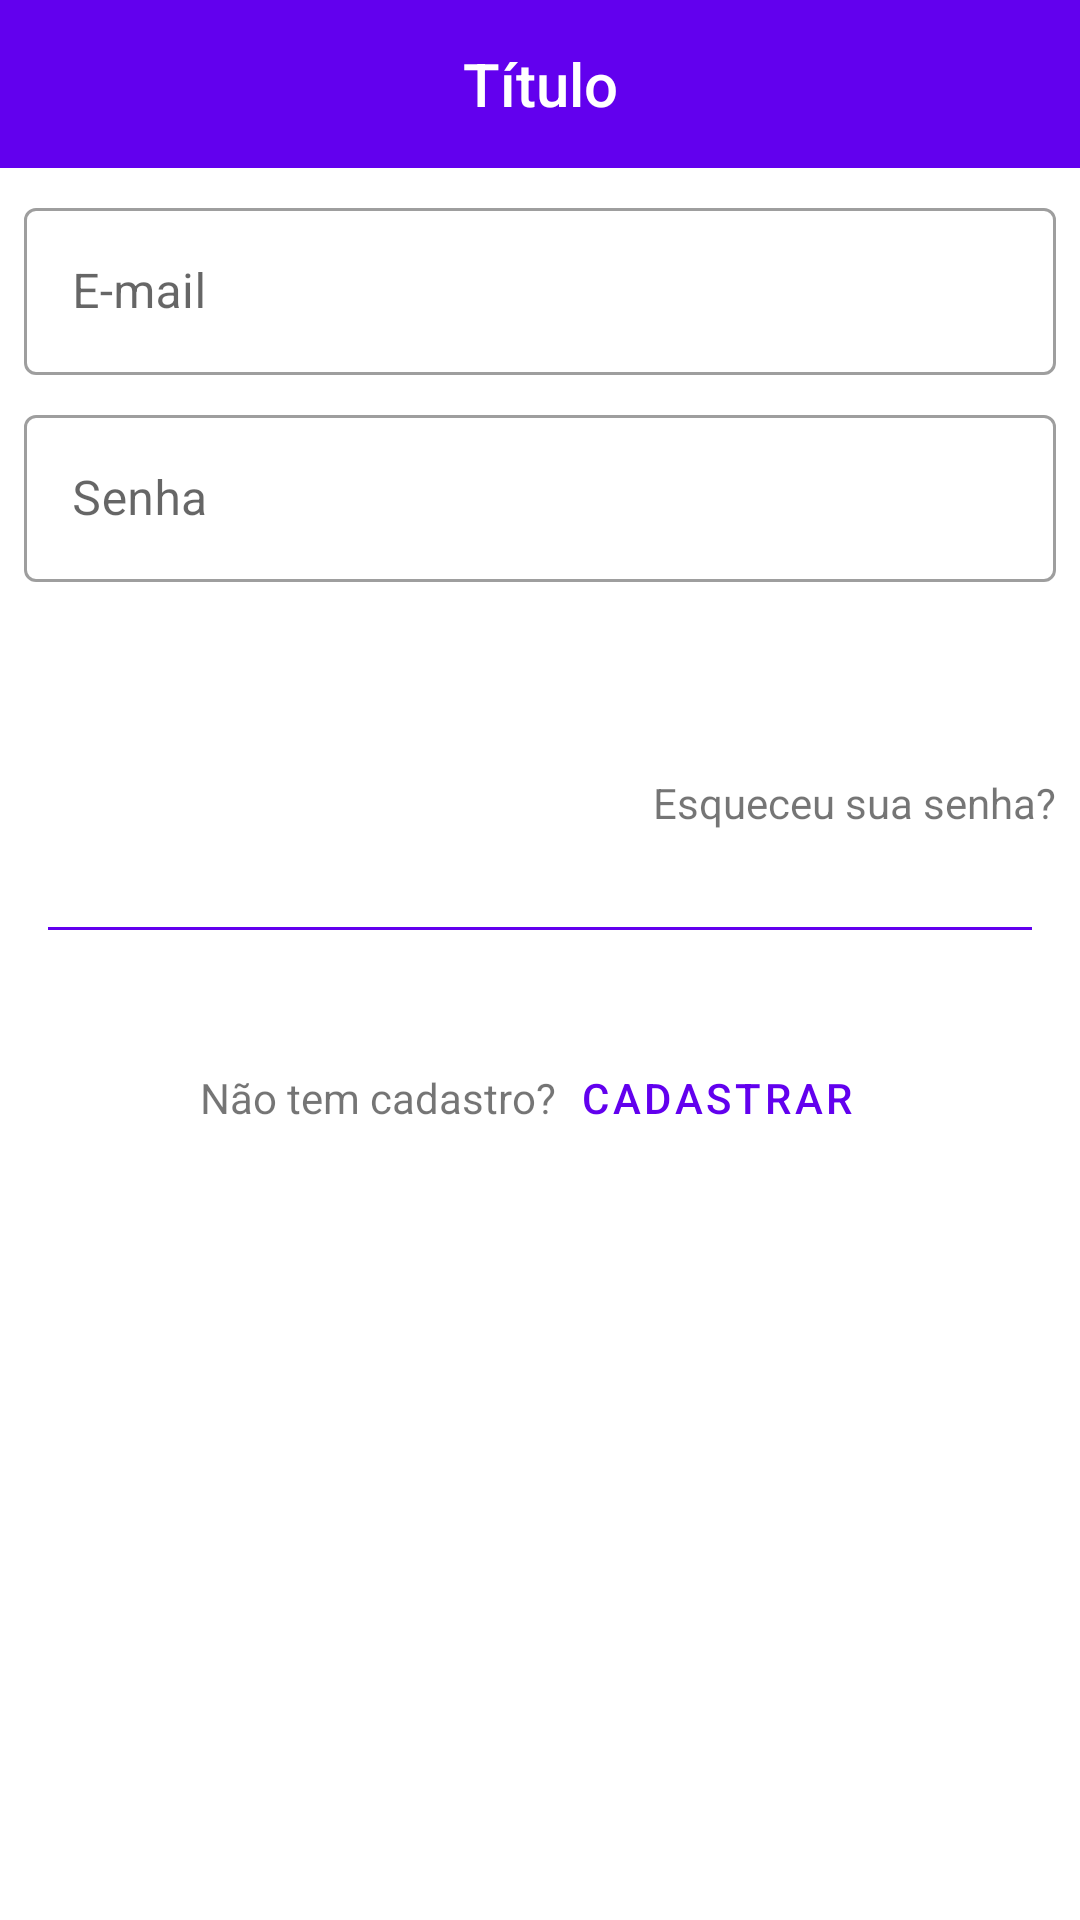

Reconstruct the res/layout file that produces this screen, plus the resources it refers to.
<!-- AndroidManifest.xml: application theme Theme.MyShoppingList -->
<!-- res/layout/activity_usuario_login.xml -->
<?xml version="1.0" encoding="utf-8"?>
<LinearLayout xmlns:android="http://schemas.android.com/apk/res/android"
    xmlns:app="http://schemas.android.com/apk/res-auto"
    xmlns:tools="http://schemas.android.com/tools"
    android:layout_width="match_parent"
    android:layout_height="match_parent"
    tools:context=".UsuarioLoginActivity"
    android:orientation="vertical">

    <com.google.android.material.appbar.AppBarLayout
        android:layout_width="match_parent"
        android:layout_height="wrap_content">

        <include layout="@layout/menu_toolbar_layout"
            android:layout_width="match_parent"
            android:layout_height="?attr/actionBarSize" />
    </com.google.android.material.appbar.AppBarLayout>

    <com.google.android.material.textfield.TextInputLayout
        android:layout_width="match_parent"
        android:layout_height="wrap_content"
        android:id="@+id/txt_layout_login_email"
        style="@style/Widget.MaterialComponents.TextInputLayout.OutlinedBox"
        android:layout_marginTop="8dp"
        android:layout_marginLeft="8dp"
        android:layout_marginRight="8dp"
        android:hint="@string/usuario_cadastro_email">
        <com.google.android.material.textfield.TextInputEditText
            android:layout_width="match_parent"
            android:layout_height="wrap_content"
            android:id="@+id/txt_edit_login_email"
            android:inputType="textEmailAddress"/>
    </com.google.android.material.textfield.TextInputLayout>

    <com.google.android.material.textfield.TextInputLayout
        android:layout_width="match_parent"
        android:layout_height="wrap_content"
        android:id="@+id/txt_layout_login_senha"
        style="@style/Widget.MaterialComponents.TextInputLayout.OutlinedBox"
        android:layout_marginTop="8dp"
        android:layout_marginLeft="8dp"
        android:layout_marginRight="8dp"
        android:hint="@string/usuario_cadastro_senha">
        <com.google.android.material.textfield.TextInputEditText
            android:layout_width="match_parent"
            android:layout_height="wrap_content"
            android:id="@+id/txt_edit_login_senha"
            android:inputType="textPassword"/>
    </com.google.android.material.textfield.TextInputLayout>

    <Button
        android:layout_width="match_parent"
        android:layout_height="wrap_content"
        android:id="@+id/btn_usuario_entrar"
        android:layout_marginTop="8dp"
        android:layout_marginLeft="8dp"
        android:layout_marginRight="8dp"
        android:text="@string/usuario_login_entrar"
        style="@style/Widget.MaterialComponents.Button.UnelevatedButton" />

    <TextView
        android:layout_width="match_parent"
        android:layout_height="wrap_content"
        android:id="@+id/txt_esqueceu_senha"
        android:layout_marginTop="8dp"
        android:layout_marginLeft="8dp"
        android:layout_marginRight="8dp"
        android:gravity="right"
        android:text="Esqueceu sua senha?" />

    <View
        android:layout_width="match_parent"
        android:layout_height="1dp"
        android:background="@color/colorPrimary"
        android:layout_marginTop="32dp"
        android:layout_marginLeft="16dp"
        android:layout_marginRight="16dp" />

    <LinearLayout
        android:layout_width="match_parent"
        android:layout_height="wrap_content"
        android:orientation="horizontal"
        android:layout_marginTop="32dp"
        android:gravity="center">
        <TextView
            android:layout_width="wrap_content"
            android:layout_height="wrap_content"
            android:text="Não tem cadastro?" />
        <Button
            android:layout_width="wrap_content"
            android:layout_height="wrap_content"
            android:id="@+id/btn_login_cadastrar"
            android:text="CADASTRAR"
            style="@style/Widget.MaterialComponents.Button.TextButton"/>
    </LinearLayout>

</LinearLayout>
<!-- res/layout/menu_toolbar_layout.xml (included above) -->
<?xml version="1.0" encoding="utf-8"?>
<Toolbar xmlns:android="http://schemas.android.com/apk/res/android"
    android:layout_width="match_parent"
    android:layout_height="match_parent"
    android:background="@color/colorPrimary"
    android:id="@+id/toolbar">

    <TextView
        android:layout_width="wrap_content"
        android:layout_height="wrap_content"
        android:id="@+id/toolbar_titulo"
        android:layout_gravity="center"
        android:textColor="@android:color/white"
        android:text="Título"
        android:textAppearance="@android:style/TextAppearance.DeviceDefault.Widget.ActionBar.Title" />


</Toolbar>
<!-- resources referenced by this layout -->
<resources>
  <string name="usuario_cadastro_email">E-mail</string>
  <string name="usuario_cadastro_senha">Senha</string>
  <string name="usuario_login_entrar">ENTRAR</string>
  <style name="Theme.MyShoppingList" parent="Theme.MaterialComponents.Light.NoActionBar">
          
          <item name="colorPrimary">@color/colorPrimary</item>
          <item name="colorPrimaryVariant">@color/colorPrimaryDark</item>
          
          <item name="colorSecondary">@color/colorAccent</item>
          
          <item name="android:statusBarColor" tools:targetApi="l">?attr/colorPrimaryVariant</item>
          
      </style>
  <!-- not gathered from this repository: default colours our renderer supplied (Android Studio template values) -->
  <color name="colorPrimary">#FF6200EE</color>
  <color name="colorPrimaryDark">#FF3700B3</color>
  <color name="colorAccent">#FF03DAC5</color>
</resources>
